Photos from the image-classification dataset "split" in the GitHub repository nielsschluesener/rock_paper_scissors. Its 3 classes are: paper, rock, scissor.

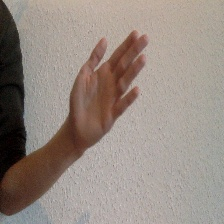
Label: paper

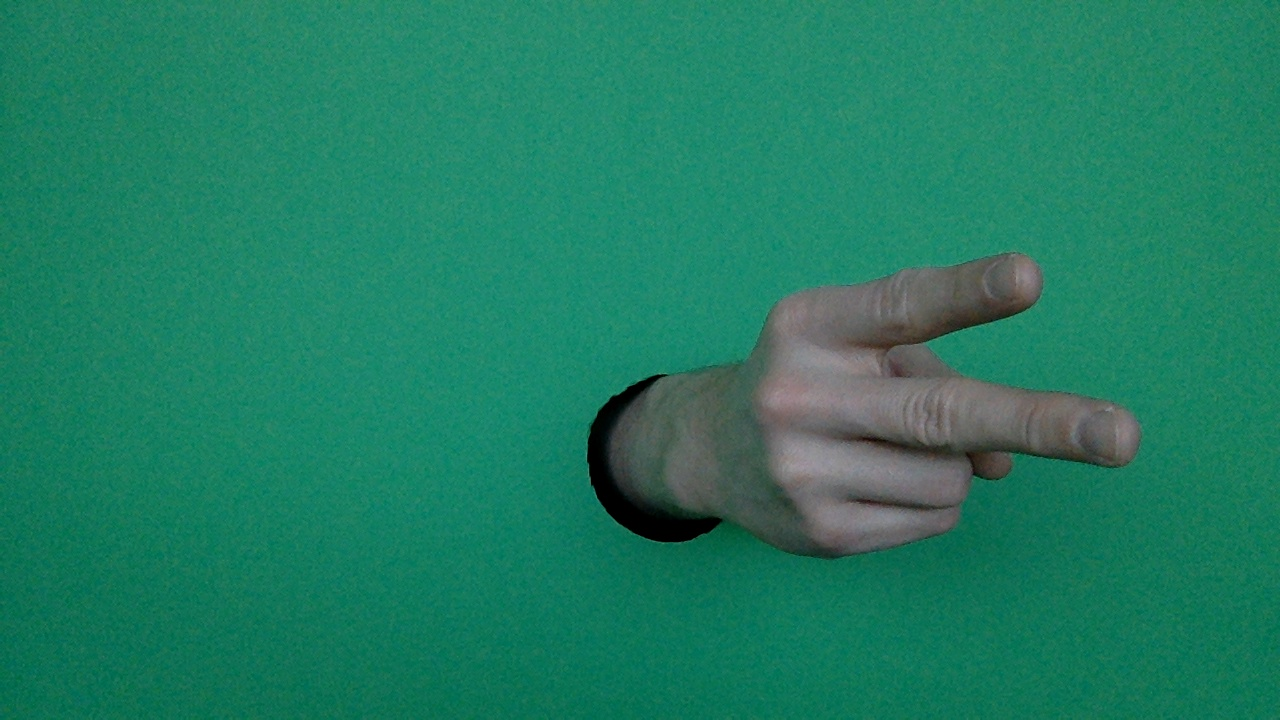
Label: scissor

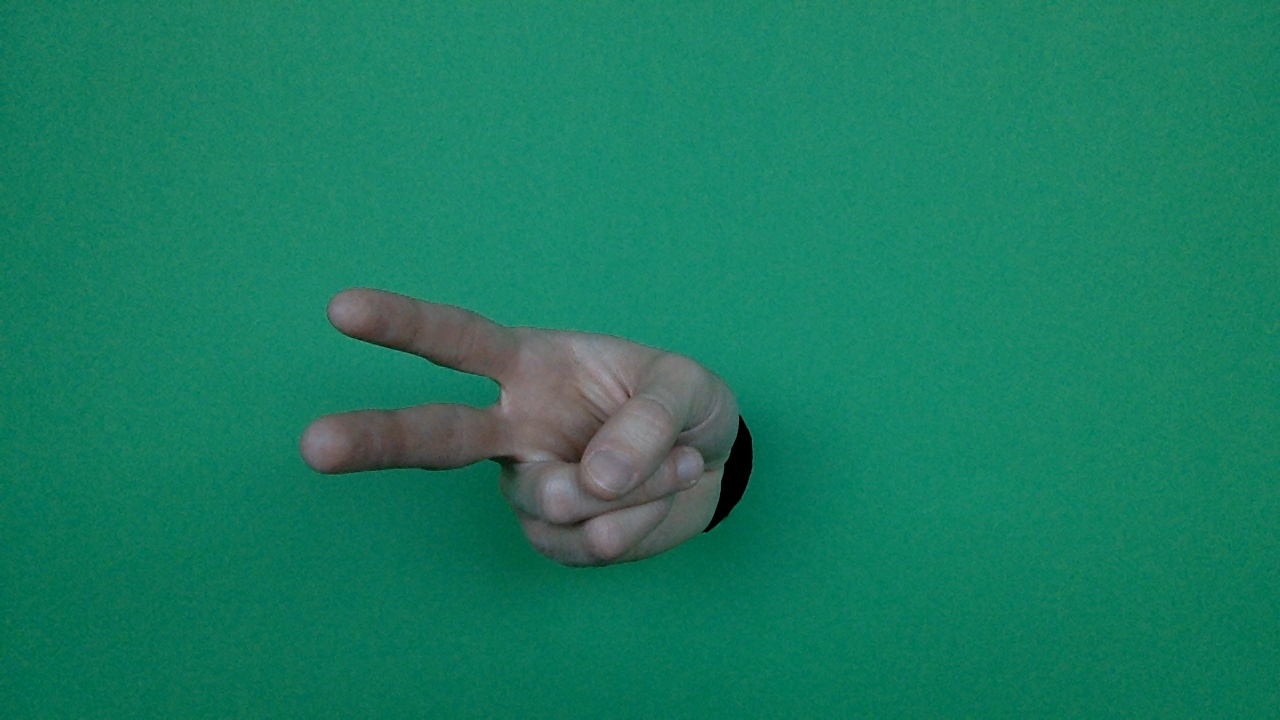
Label: scissor

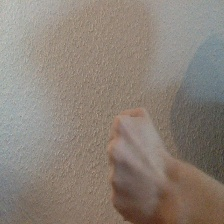
Label: rock

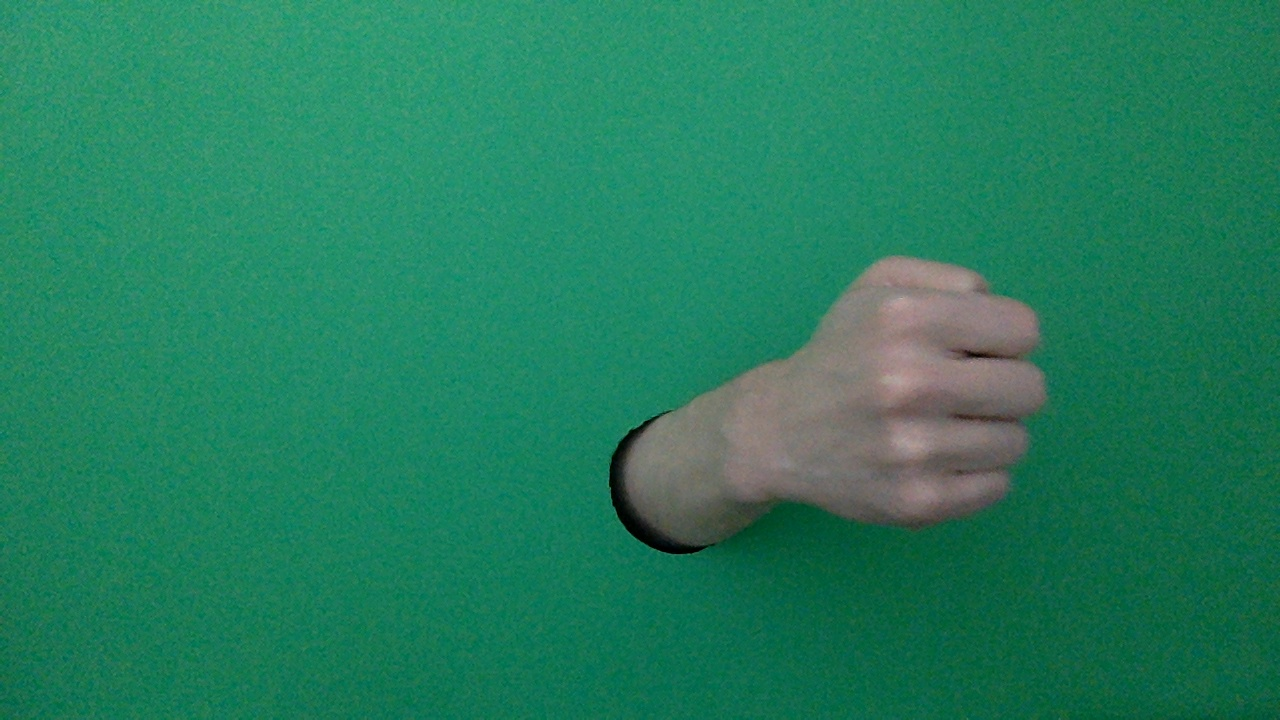
Label: rock

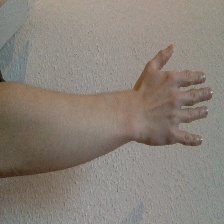
Label: paper
